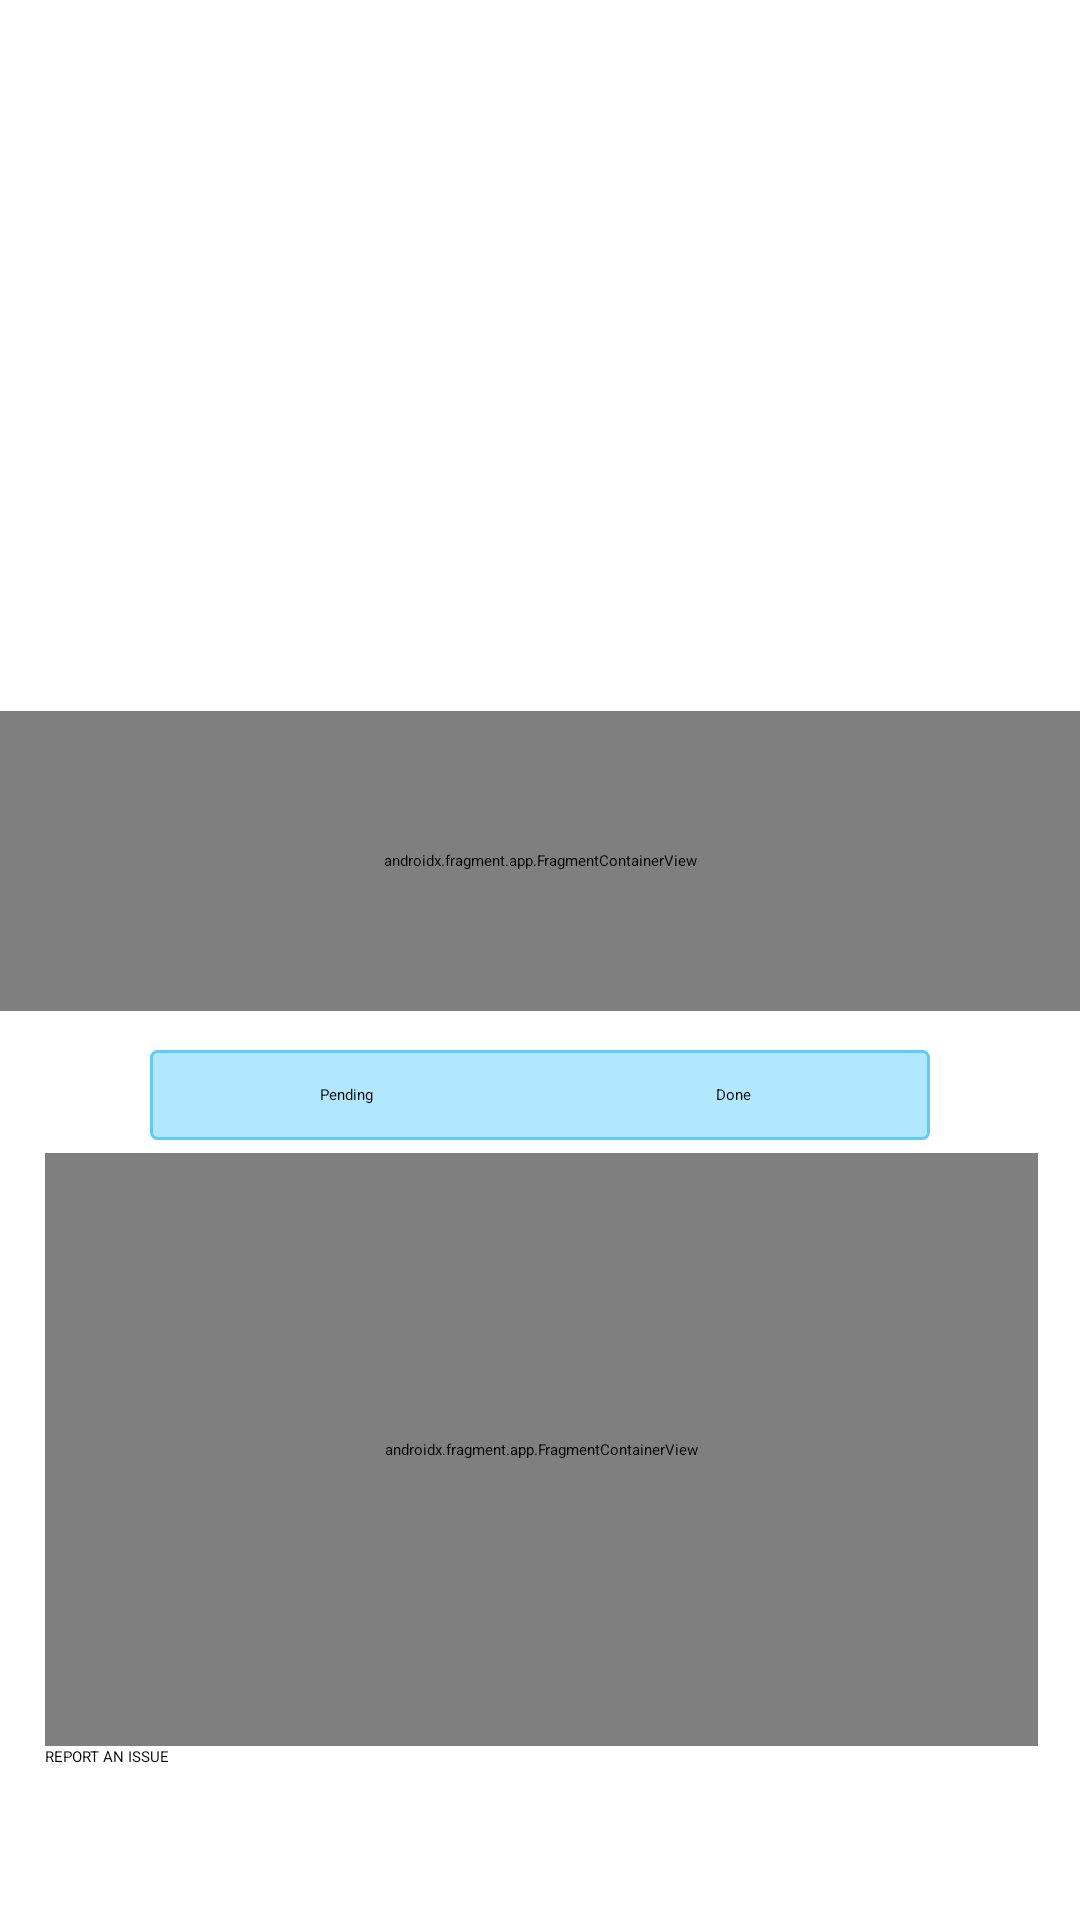

Android layout source for this screen:
<!-- AndroidManifest.xml: application theme Theme.AidFlow -->
<!-- res/layout/fragment_water.xml -->
<?xml version="1.0" encoding="utf-8"?>
<androidx.constraintlayout.widget.ConstraintLayout xmlns:android="http://schemas.android.com/apk/res/android"
    xmlns:app="http://schemas.android.com/apk/res-auto"
    xmlns:tools="http://schemas.android.com/tools"
    android:layout_width="match_parent"
    android:layout_height="match_parent"
    tools:context=".WaterFragment" >

    <RelativeLayout
        android:id="@+id/PageFragment"
        android:layout_width="0dp"
        android:layout_height="0dp"
        app:layout_constraintBottom_toBottomOf="parent"
        app:layout_constraintEnd_toEndOf="parent"
        app:layout_constraintHorizontal_bias="0.0"
        app:layout_constraintStart_toStartOf="parent"
        app:layout_constraintTop_toTopOf="parent">


        <ImageView
            android:id="@+id/water_quality_image"
            android:layout_width="wrap_content"
            android:layout_height="217dp"
            android:layout_alignParentStart="true"
            android:layout_alignParentTop="true"
            android:layout_alignParentEnd="true"
            android:layout_marginStart="20dp"
            android:layout_marginTop="20dp"
            android:layout_marginEnd="20dp"
            android:background="@drawable/rounded_corners"
            android:clipToOutline="true"
            app:srcCompat="@drawable/yucar_studios_cfr_v1quekw_unsplash" />


        <androidx.fragment.app.FragmentContainerView
            android:id="@+id/fragmentContainerNoti"
            android:name="com.example.aidflow.WaterNotificationsFragment"
            android:layout_width="match_parent"
            android:layout_height="100dp"
            android:layout_below="@+id/water_quality_image"
            tools:layout="@layout/fragment_water_notifications" />

        <Button
            android:id="@+id/reportbutton"
            android:layout_width="393dp"
            android:layout_height="58dp"
            android:layout_alignParentStart="true"
            android:layout_alignParentEnd="true"
            android:layout_alignParentBottom="true"
            android:layout_marginStart="15dp"
            android:layout_marginEnd="15dp"
            android:layout_marginBottom="0dp"
            android:backgroundTint="#B2E8FF"
            android:text="REPORT AN ISSUE"
            android:textColor="@color/black" />

        
        <RadioGroup
            android:id="@+id/toggle"
            android:layout_width="match_parent"
            android:layout_height="30dp"
            android:layout_marginLeft="50dp"
            android:layout_marginTop="350dp"
            android:layout_marginRight="50dp"
            android:layout_marginBottom="50dp"
            android:background="@drawable/button_design_line"
            android:checkedButton="@+id/projects_toggle"
            android:orientation="horizontal">

            <RadioButton
                android:id="@+id/pending_projects"
                android:layout_width="0dp"
                android:layout_height="match_parent"
                android:layout_marginLeft="1dp"
                android:layout_marginTop="1dp"
                android:layout_marginBottom="1dp"
                android:layout_weight="1"
                android:background="@drawable/toggle_widget_background"
                android:button="@null"
                android:checked="true"
                android:gravity="center"
                android:text="Pending"
                android:textColor="@color/black" />

            <RadioButton
                android:id="@+id/done_projects"
                android:layout_width="0dp"
                android:layout_height="match_parent"
                android:layout_marginTop="1dp"
                android:layout_marginRight="1dp"
                android:layout_marginBottom="1dp"
                android:layout_weight="1"
                android:background="@drawable/toggle_widget_background"
                android:button="@null"
                android:gravity="center"
                android:text="Done"
                android:textColor="@color/black" />

        </RadioGroup>

        <androidx.fragment.app.FragmentContainerView
            android:id="@+id/fragmentContainerView"
            android:name="com.example.aidflow.WaterRecycleViewPending"
            android:layout_width="wrap_content"
            android:layout_height="241dp"
            android:layout_above="@+id/reportbutton"
            android:layout_below="@+id/toggle"
            android:layout_alignParentStart="true"
            android:layout_alignParentEnd="true"
            android:layout_marginStart="15dp"
            android:layout_marginTop="-46dp"
            android:layout_marginEnd="14dp"
            android:layout_marginBottom="0dp"
            tools:layout="@layout/fragment_water_recycle_view_pending" />


    </RelativeLayout>

</androidx.constraintlayout.widget.ConstraintLayout>
<!-- res/layout/fragment_water_notifications.xml (included above) -->
<FrameLayout xmlns:android="http://schemas.android.com/apk/res/android"
    xmlns:app="http://schemas.android.com/apk/res-auto"
    xmlns:tools="http://schemas.android.com/tools"
    android:layout_width="match_parent"
    android:layout_height="match_parent">

    <androidx.recyclerview.widget.RecyclerView
        android:id="@+id/recyclerViewNoti"
        android:layout_width="match_parent"
        android:layout_height="match_parent"
        tools:listitem="@layout/fragment_water_noti_card" />

</FrameLayout>
<!-- resources referenced by this layout -->
<resources>
  <color name="black">#FF000000</color>
  <!-- drawable button_design_line (drawable) -->
  <?xml version="1.0" encoding="utf-8"?>
  <shape xmlns:android="http://schemas.android.com/apk/res/android"
      android:shape="rectangle" >
      <corners android:radius="2dp"/>
      <solid android:color="#B2E8FF"/>
      <stroke
          android:width="1dp"
          android:color="#5DCCFC" />
  </shape>
  <!-- drawable toggle_widget_background (drawable) -->
  <?xml version="1.0" encoding="UTF-8" standalone="no"?>
  <selector xmlns:android="http://schemas.android.com/apk/res/android">
      <item android:drawable="@color/really_light_blue" android:state_checked="true" />
      <item android:drawable="@color/vibrant_blue" android:state_pressed="true" />
      <item android:drawable="@color/light_blue" />
  </selector>
</resources>
